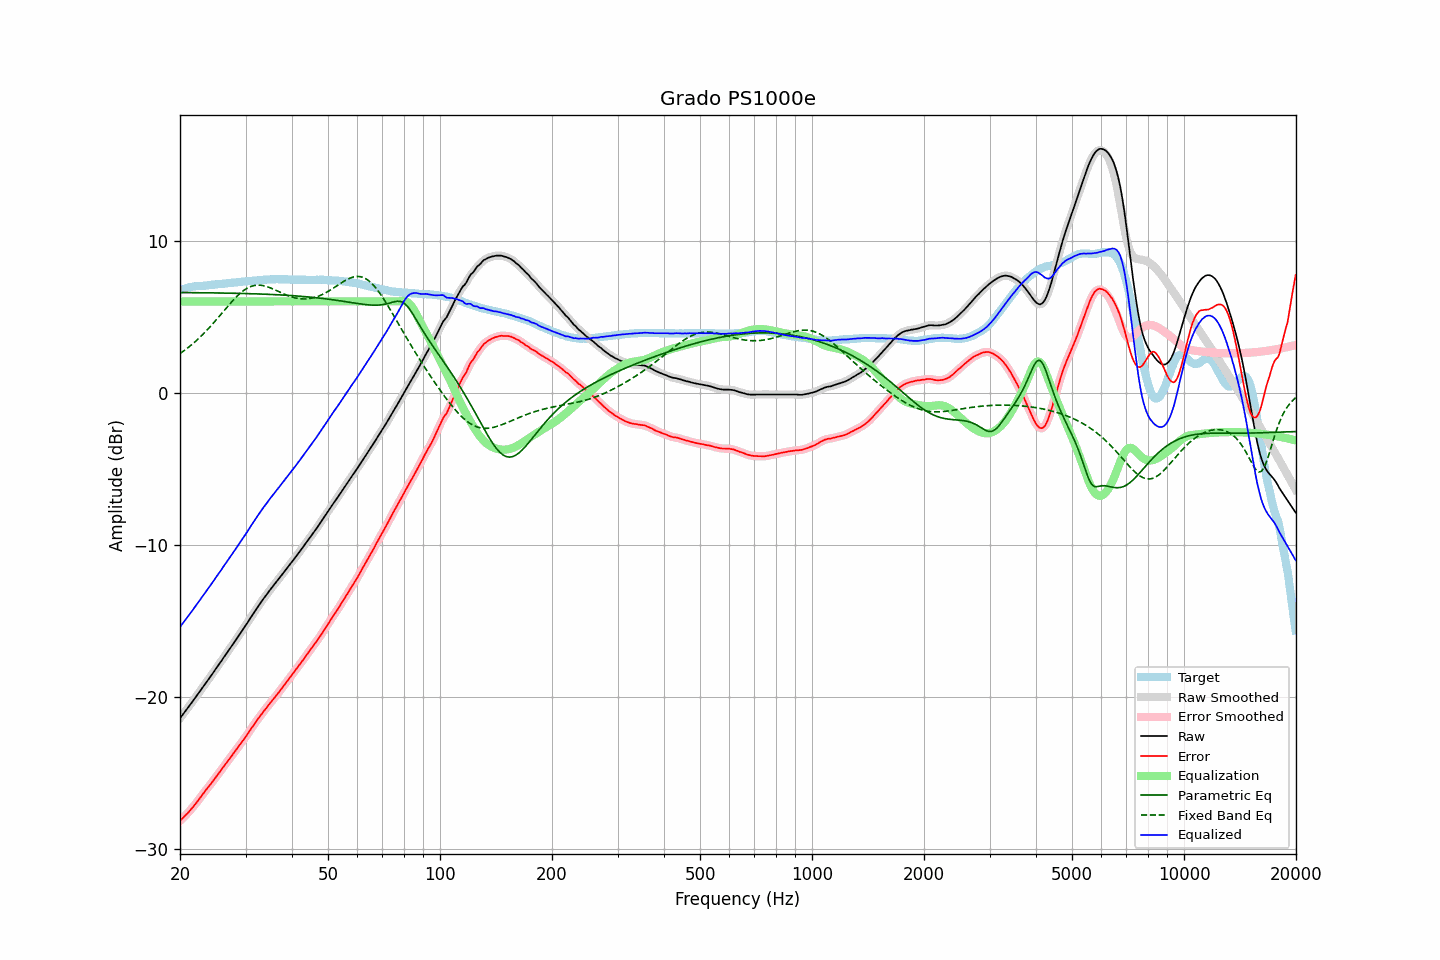

Data behind this chart, as committed beside it:
frequency, raw, error, smoothed, error_smoothed, equalization, parametric_eq, fixed_band_eq, equalized_raw, equalized_smoothed, target
20.00, -21.40, -28.14, -21.40, -28.14, 6.00, 6.59, 2.58, -15.40, -15.40, 6.74
20.20, -21.26, -28.04, -21.27, -28.04, 6.00, 6.59, 2.65, -15.26, -15.27, 6.78
20.40, -21.12, -27.94, -21.13, -27.94, 6.00, 6.58, 2.72, -15.12, -15.13, 6.82
20.61, -20.99, -27.82, -20.99, -27.83, 6.00, 6.58, 2.80, -14.99, -14.99, 6.84
20.81, -20.84, -27.72, -20.84, -27.72, 6.00, 6.58, 2.88, -14.84, -14.84, 6.88
21.02, -20.70, -27.62, -20.70, -27.61, 6.00, 6.58, 2.96, -14.70, -14.70, 6.92
21.23, -20.55, -27.49, -20.56, -27.50, 6.00, 6.58, 3.05, -14.55, -14.56, 6.94
21.44, -20.41, -27.37, -20.41, -27.37, 6.00, 6.58, 3.13, -14.41, -14.41, 6.96
21.66, -20.28, -27.25, -20.27, -27.24, 6.00, 6.58, 3.22, -14.28, -14.27, 6.98
21.87, -20.12, -27.11, -20.13, -27.12, 6.00, 6.58, 3.32, -14.12, -14.13, 6.99
22.09, -19.98, -26.99, -19.98, -26.98, 6.00, 6.58, 3.41, -13.98, -13.98, 7.00
22.31, -19.83, -26.85, -19.83, -26.84, 6.00, 6.58, 3.51, -13.83, -13.83, 7.01
22.54, -19.69, -26.70, -19.69, -26.70, 6.00, 6.57, 3.60, -13.69, -13.69, 7.01
22.76, -19.53, -26.56, -19.54, -26.56, 6.00, 6.57, 3.71, -13.53, -13.54, 7.02
22.99, -19.39, -26.42, -19.39, -26.42, 6.00, 6.57, 3.81, -13.39, -13.39, 7.02
23.22, -19.25, -26.28, -19.24, -26.28, 6.00, 6.57, 3.92, -13.25, -13.24, 7.03
23.45, -19.09, -26.14, -19.10, -26.14, 6.00, 6.57, 4.03, -13.09, -13.10, 7.04
23.69, -18.95, -26.00, -18.95, -26.00, 6.00, 6.57, 4.14, -12.95, -12.95, 7.05
23.92, -18.80, -25.87, -18.80, -25.87, 6.00, 6.57, 4.25, -12.80, -12.80, 7.07
24.16, -18.65, -25.74, -18.65, -25.74, 6.00, 6.56, 4.37, -12.65, -12.65, 7.09
24.40, -18.50, -25.60, -18.50, -25.60, 6.00, 6.56, 4.48, -12.50, -12.50, 7.10
24.65, -18.36, -25.46, -18.35, -25.46, 6.00, 6.56, 4.60, -12.36, -12.35, 7.10
24.89, -18.19, -25.31, -18.20, -25.31, 6.00, 6.56, 4.72, -12.19, -12.20, 7.12
25.14, -18.04, -25.17, -18.04, -25.17, 6.00, 6.56, 4.85, -12.04, -12.04, 7.13
25.39, -17.89, -25.03, -17.89, -25.03, 6.00, 6.56, 4.97, -11.89, -11.89, 7.14
25.65, -17.75, -24.89, -17.74, -24.89, 6.00, 6.56, 5.10, -11.75, -11.74, 7.15
25.91, -17.60, -24.75, -17.59, -24.75, 6.00, 6.55, 5.22, -11.60, -11.59, 7.16
26.16, -17.43, -24.60, -17.44, -24.61, 6.00, 6.55, 5.35, -11.43, -11.44, 7.17
26.43, -17.29, -24.46, -17.29, -24.46, 6.00, 6.55, 5.47, -11.29, -11.29, 7.17
26.69, -17.13, -24.33, -17.13, -24.32, 6.00, 6.55, 5.60, -11.13, -11.13, 7.19
26.96, -16.98, -24.18, -16.98, -24.19, 6.00, 6.55, 5.72, -10.98, -10.98, 7.20
27.23, -16.83, -24.04, -16.83, -24.04, 6.00, 6.54, 5.84, -10.83, -10.83, 7.21
27.50, -16.68, -23.91, -16.67, -23.90, 6.00, 6.54, 5.96, -10.68, -10.67, 7.23
27.77, -16.51, -23.74, -16.52, -23.75, 6.00, 6.54, 6.07, -10.51, -10.52, 7.23
28.05, -16.36, -23.61, -16.36, -23.61, 6.00, 6.54, 6.19, -10.36, -10.36, 7.25
28.33, -16.21, -23.46, -16.21, -23.46, 6.00, 6.53, 6.29, -10.21, -10.21, 7.25
28.62, -16.06, -23.32, -16.06, -23.32, 6.00, 6.53, 6.40, -10.06, -10.06, 7.27
28.90, -15.89, -23.17, -15.90, -23.18, 6.00, 6.53, 6.49, -9.89, -9.90, 7.28
29.19, -15.74, -23.03, -15.74, -23.03, 6.00, 6.53, 6.59, -9.74, -9.74, 7.29
29.48, -15.59, -22.90, -15.59, -22.89, 6.00, 6.52, 6.67, -9.59, -9.59, 7.30
29.78, -15.44, -22.75, -15.44, -22.75, 6.00, 6.52, 6.75, -9.44, -9.44, 7.31
30.08, -15.29, -22.61, -15.28, -22.60, 6.00, 6.52, 6.82, -9.29, -9.28, 7.32
30.38, -15.12, -22.45, -15.12, -22.45, 6.00, 6.52, 6.88, -9.12, -9.12, 7.33
30.68, -14.94, -22.28, -14.95, -22.29, 6.00, 6.51, 6.93, -8.94, -8.95, 7.34
30.99, -14.78, -22.12, -14.78, -22.13, 6.00, 6.51, 6.98, -8.78, -8.78, 7.35
31.30, -14.62, -21.97, -14.62, -21.98, 6.00, 6.51, 7.01, -8.62, -8.62, 7.36
31.61, -14.46, -21.83, -14.45, -21.82, 6.00, 6.50, 7.04, -8.46, -8.45, 7.38
31.93, -14.30, -21.67, -14.29, -21.67, 6.00, 6.50, 7.06, -8.30, -8.29, 7.37
32.24, -14.13, -21.52, -14.14, -21.52, 6.00, 6.50, 7.07, -8.13, -8.14, 7.38
32.57, -13.99, -21.38, -13.98, -21.38, 6.00, 6.49, 7.07, -7.99, -7.98, 7.39
32.89, -13.83, -21.24, -13.83, -21.24, 6.00, 6.49, 7.07, -7.83, -7.83, 7.41
33.22, -13.68, -21.09, -13.68, -21.10, 6.00, 6.48, 7.05, -7.68, -7.68, 7.41
33.55, -13.53, -20.96, -13.54, -20.96, 6.00, 6.48, 7.03, -7.53, -7.54, 7.43
33.89, -13.39, -20.82, -13.39, -20.82, 6.00, 6.48, 7.01, -7.39, -7.39, 7.42
34.23, -13.26, -20.70, -13.25, -20.69, 6.00, 6.47, 6.98, -7.26, -7.25, 7.44
34.57, -13.10, -20.54, -13.11, -20.55, 6.00, 6.47, 6.94, -7.10, -7.11, 7.44
34.92, -12.97, -20.41, -12.97, -20.42, 6.00, 6.46, 6.90, -6.97, -6.97, 7.45
35.27, -12.84, -20.29, -12.83, -20.28, 6.00, 6.46, 6.86, -6.84, -6.83, 7.46
35.62, -12.70, -20.15, -12.70, -20.15, 6.00, 6.45, 6.81, -6.70, -6.70, 7.45
35.97, -12.56, -20.01, -12.56, -20.02, 6.00, 6.45, 6.76, -6.56, -6.56, 7.45
... 635 more rows
